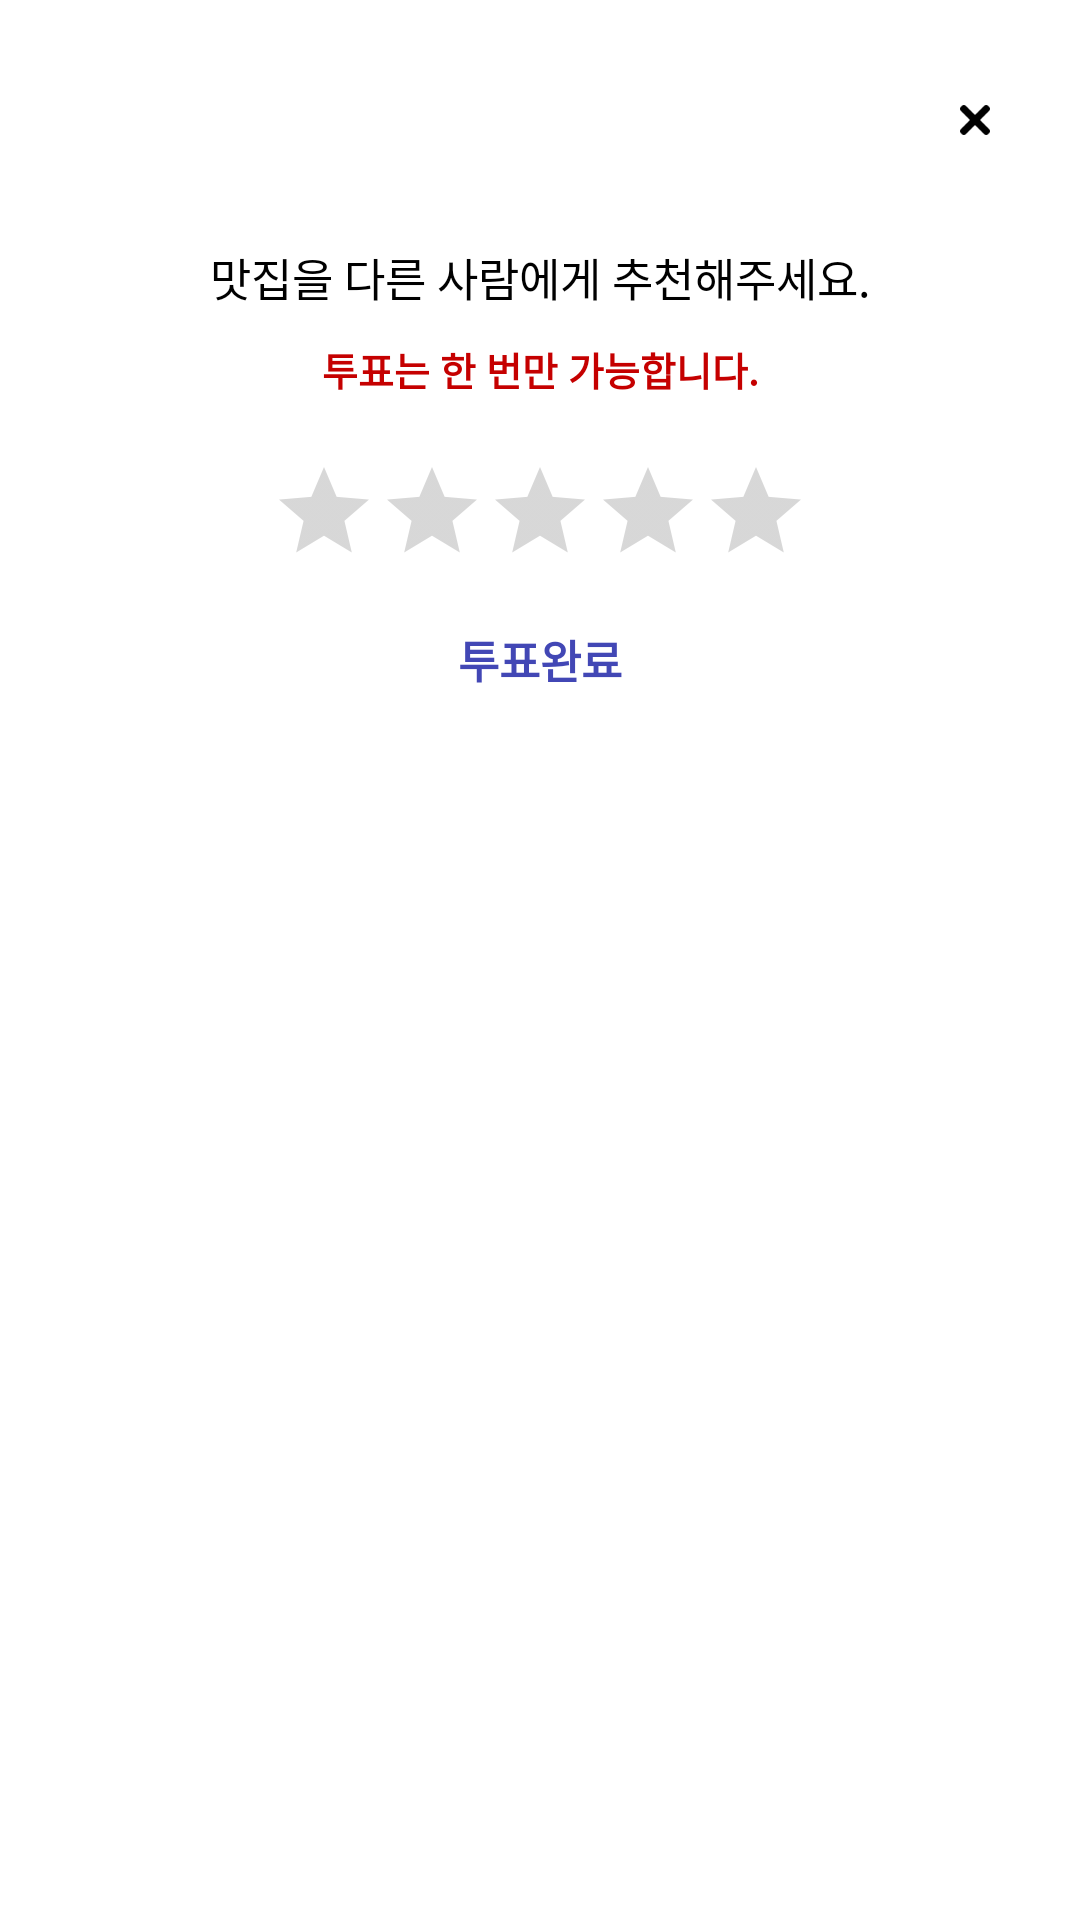

Android layout source for this screen:
<!-- AndroidManifest.xml: application theme Theme.SuChelin -->
<!-- res/layout/dialog_vote.xml -->
<?xml version="1.0" encoding="utf-8"?>
<androidx.constraintlayout.widget.ConstraintLayout xmlns:android="http://schemas.android.com/apk/res/android"
    xmlns:app="http://schemas.android.com/apk/res-auto"
    xmlns:tools="http://schemas.android.com/tools"
    android:layout_width="match_parent"
    android:layout_height="wrap_content"
    android:background="@drawable/box_10_ractangle_white"
    android:paddingHorizontal="20dp"
    android:paddingTop="5dp"
    android:paddingBottom="25dp">

    <TextView
        android:id="@+id/vote_dialog_store_title_textView"
        android:layout_width="wrap_content"
        android:layout_height="wrap_content"
        android:layout_centerHorizontal="true"
        android:gravity="center"
        android:layout_marginStart="30dp"
        android:textColor="@color/black"
        android:textSize="17sp"
        android:textStyle="bold"
        android:fontFamily="@font/pretendardbold"
        app:layout_constraintBottom_toBottomOf="@+id/vote_dialog_cancel_imageView"
        app:layout_constraintEnd_toStartOf="@id/vote_dialog_cancel_imageView"
        app:layout_constraintStart_toStartOf="parent"
        app:layout_constraintTop_toTopOf="@+id/vote_dialog_cancel_imageView"
        tools:text="와우당" />

    <ImageView
        android:id="@+id/vote_dialog_cancel_imageView"
        android:layout_width="30sp"
        android:layout_height="30sp"
        android:layout_marginTop="20dp"
        android:padding="10dp"
        android:src="@drawable/ic_cancel"
        app:layout_constraintEnd_toEndOf="parent"
        app:layout_constraintTop_toTopOf="parent" />

    <TextView
        android:fontFamily="@font/pretendardregular"
        android:id="@+id/explain"
        android:layout_width="wrap_content"
        android:layout_height="wrap_content"
        android:layout_marginTop="30dp"
        android:layout_marginHorizontal="25dp"
        android:gravity="center"
        android:text="@string/voteDetail"
        android:textColor="@color/black"
        android:textSize="15sp"
        app:layout_constraintEnd_toEndOf="parent"
        app:layout_constraintStart_toStartOf="parent"
        app:layout_constraintTop_toBottomOf="@+id/vote_dialog_store_title_textView" />

    <TextView
        android:id="@+id/warning"
        android:layout_width="wrap_content"
        android:layout_height="wrap_content"
        android:layout_marginTop="10dp"
        android:gravity="center"
        android:fontFamily="@font/pretendardbold"
        android:text="@string/voteWarning"
        android:textColor="@color/red"
        android:textStyle="bold"
        android:textSize="13sp"
        app:layout_constraintEnd_toEndOf="parent"
        app:layout_constraintStart_toStartOf="parent"
        app:layout_constraintTop_toBottomOf="@+id/explain" />

    <RatingBar
        android:id="@+id/rating"
        style="@style/Widget.AppCompat.RatingBar.Indicator"
        android:layout_width="wrap_content"
        android:layout_height="wrap_content"
        android:layout_marginTop="20dp"
        android:isIndicator="false"
        android:numStars="5"
        android:progressTint="#EDFFEB3B"
        android:rating="0"
        android:stepSize="1"
        app:layout_constraintEnd_toEndOf="parent"
        app:layout_constraintStart_toStartOf="parent"
        app:layout_constraintTop_toBottomOf="@+id/warning" />

    <TextView
        android:id="@+id/vote_dialog_complete_textView"
        android:layout_width="wrap_content"
        android:layout_height="wrap_content"
        android:layout_marginTop="20dp"
        android:text="@string/voteComplete"
        android:fontFamily="@font/pretendardbold"
        android:textColor="@color/blue"
        android:textSize="15sp"
        android:textStyle="bold"
        app:layout_constraintEnd_toEndOf="parent"
        app:layout_constraintStart_toStartOf="parent"
        app:layout_constraintTop_toBottomOf="@+id/rating" />
</androidx.constraintlayout.widget.ConstraintLayout>
<!-- resources referenced by this layout -->
<resources>
  <color name="black">#FF000000</color>
  <color name="blue">#4247B5</color>
  <color name="red">#C50000</color>
  <!-- drawable box_10_ractangle_white (drawable) -->
  <?xml version="1.0" encoding="utf-8"?>
  <selector xmlns:android="http://schemas.android.com/apk/res/android">
      <item android:id="@android:id/background">
          <shape android:shape="rectangle">
              <solid android:color="@color/white" /> 
              <corners android:radius="10dp"/>
          </shape>
      </item>
  </selector>
  <!-- drawable ic_cancel: png bitmap (drawable, 527 bytes) -->
  <string name="voteComplete">투표완료</string>
  <string name="voteDetail">맛집을 다른 사람에게 추천해주세요.</string>
  <string name="voteWarning">투표는 한 번만 가능합니다.</string>
  <style name="Theme.SuChelin" parent="Theme.MaterialComponents.DayNight.DarkActionBar">
          
          <item name="windowNoTitle">true</item>
          <item name="colorPrimary">@color/black</item>
          <item name="colorPrimaryVariant">@color/black</item>
          <item name="colorOnPrimary">@color/white</item>
          
          <item name="colorSecondary">@color/teal_200</item>
          <item name="colorSecondaryVariant">@color/black</item>
          <item name="colorOnSecondary">@color/black</item>
          
          <item name="android:statusBarColor" tools:targetApi="l">@color/black</item>
          
      </style>
  <color name="white">#FFFFFFFF</color>
  <color name="teal_200">#D3EDEB</color>
</resources>
